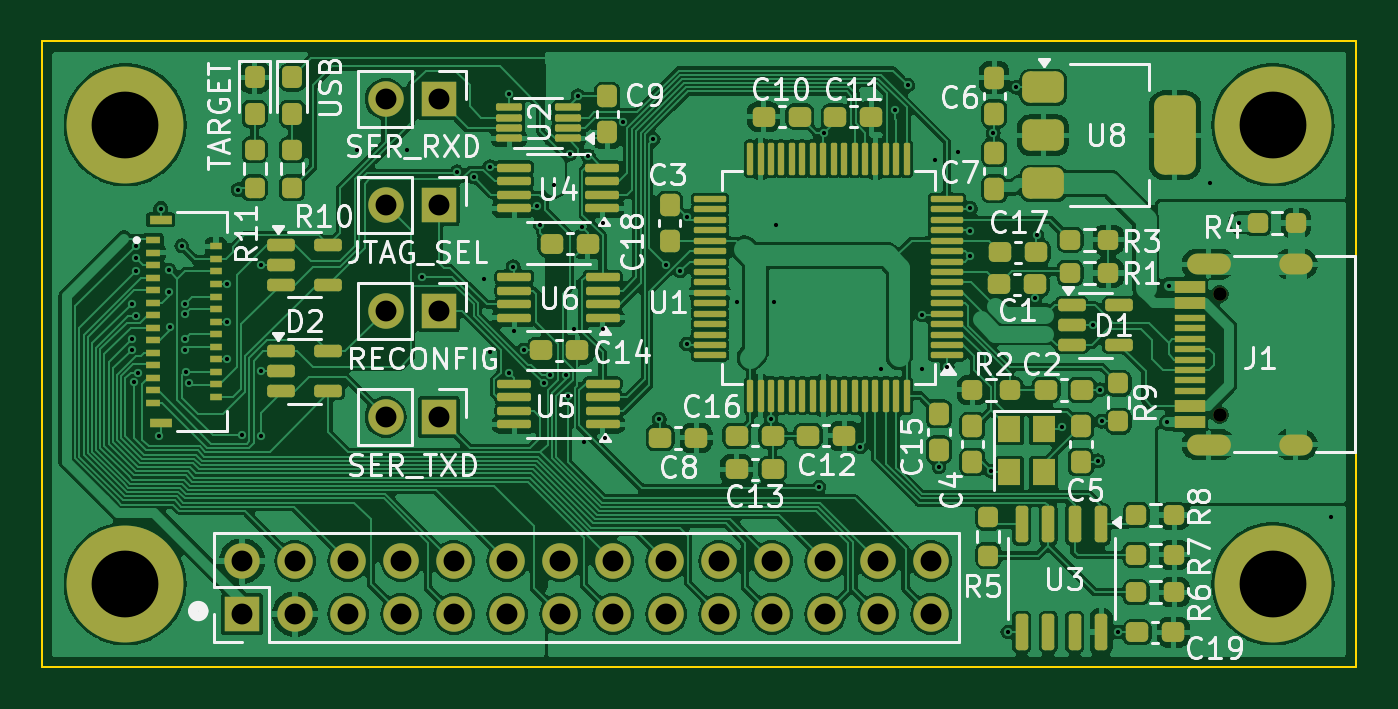
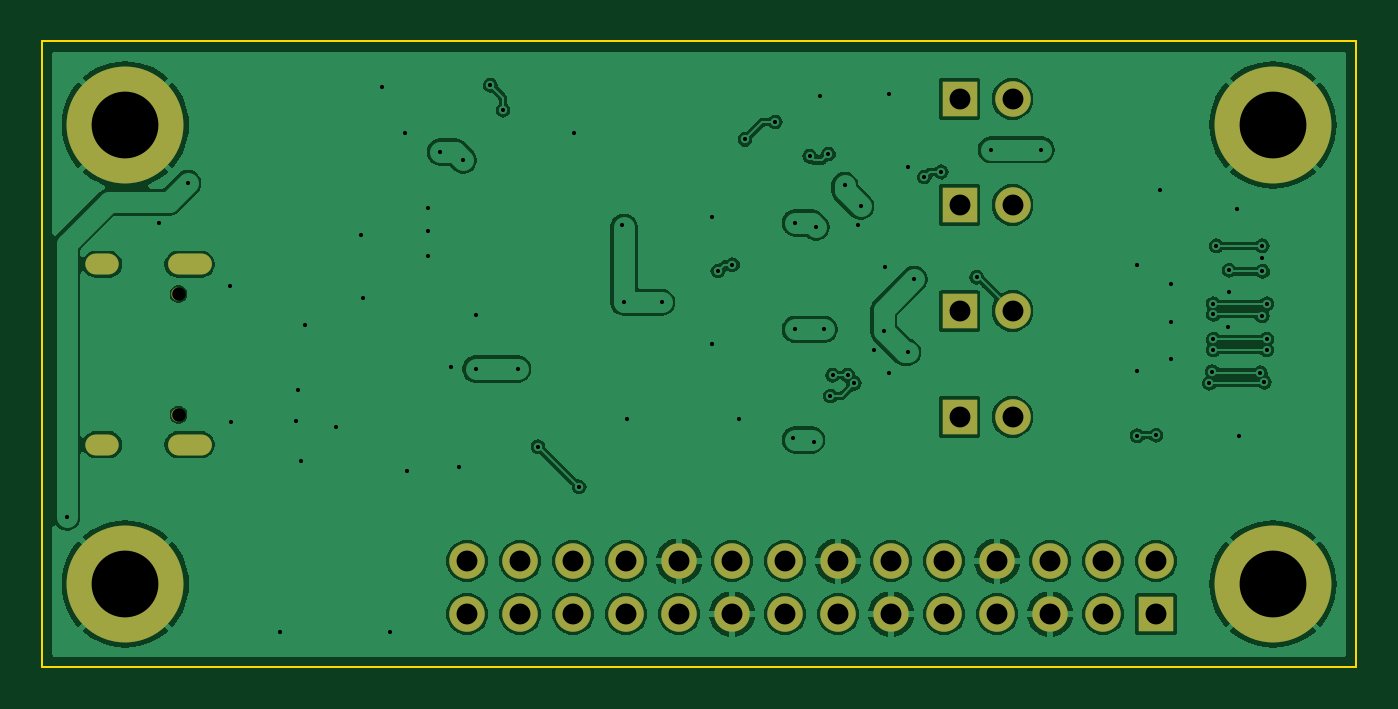
Circuit board: 8 layer files. Board 63.0 x 30.0 mm.
- bottom_copper: programmer-B_Cu.gbr (118984 bytes)
- bottom_mask: programmer-B_Mask.gbr (2015 bytes)
- outline: programmer-Edge_Cuts.gbr (648 bytes)
- top_copper: programmer-F_Cu.gbr (288159 bytes)
- top_mask: programmer-F_Mask.gbr (11212 bytes)
- top_silk: programmer-F_Silkscreen.gbr (78112 bytes)
- drill: programmer-NPTH.drl (406 bytes)
- drill: programmer-PTH.drl (2969 bytes)

=== bottom_copper: programmer-B_Cu.gbr (118984 bytes, source omitted) ===
=== bottom_mask: programmer-B_Mask.gbr ===
%TF.GenerationSoftware,KiCad,Pcbnew,8.0.4-8.0.4-0~ubuntu24.04.1*%
%TF.CreationDate,2024-08-20T16:18:12-07:00*%
%TF.ProjectId,programmer,70726f67-7261-46d6-9d65-722e6b696361,1.0*%
%TF.SameCoordinates,Original*%
%TF.FileFunction,Soldermask,Bot*%
%TF.FilePolarity,Negative*%
%FSLAX46Y46*%
G04 Gerber Fmt 4.6, Leading zero omitted, Abs format (unit mm)*
G04 Created by KiCad (PCBNEW 8.0.4-8.0.4-0~ubuntu24.04.1) date 2024-08-20 16:18:12*
%MOMM*%
%LPD*%
G01*
G04 APERTURE LIST*
%ADD10C,5.600000*%
%ADD11R,1.700000X1.700000*%
%ADD12O,1.700000X1.700000*%
%ADD13O,1.600000X1.000000*%
%ADD14O,2.100000X1.000000*%
%ADD15C,0.650000*%
G04 APERTURE END LIST*
D10*
%TO.C,H4*%
X44000000Y-24000000D03*
%TD*%
%TO.C,H3*%
X99000000Y-24000000D03*
%TD*%
%TO.C,H2*%
X99000000Y-46000000D03*
%TD*%
%TO.C,H1*%
X44000000Y-46000000D03*
%TD*%
D11*
%TO.C,JP4*%
X59020000Y-27840000D03*
D12*
X56480000Y-27840000D03*
%TD*%
D11*
%TO.C,J_EXT2*%
X49600000Y-47440000D03*
D12*
X49600000Y-44900000D03*
X52140000Y-47440000D03*
X52140000Y-44900000D03*
X54680000Y-47440000D03*
X54680000Y-44900000D03*
X57220000Y-47440000D03*
X57220000Y-44900000D03*
X59760000Y-47440000D03*
X59760000Y-44900000D03*
X62300000Y-47440000D03*
X62300000Y-44900000D03*
X64840000Y-47440000D03*
X64840000Y-44900000D03*
X67380000Y-47440000D03*
X67380000Y-44900000D03*
X69920000Y-47440000D03*
X69920000Y-44900000D03*
X72460000Y-47440000D03*
X72460000Y-44900000D03*
X75000000Y-47440000D03*
X75000000Y-44900000D03*
X77540000Y-47440000D03*
X77540000Y-44900000D03*
X80080000Y-47440000D03*
X80080000Y-44900000D03*
X82620000Y-47440000D03*
X82620000Y-44900000D03*
%TD*%
D11*
%TO.C,JP2*%
X59020000Y-22760000D03*
D12*
X56480000Y-22760000D03*
%TD*%
D11*
%TO.C,JP1*%
X59020000Y-32920000D03*
D12*
X56480000Y-32920000D03*
%TD*%
D11*
%TO.C,JP3*%
X59020000Y-38000000D03*
D12*
X56480000Y-38000000D03*
%TD*%
D13*
%TO.C,J1*%
X100100000Y-30680000D03*
D14*
X95920000Y-30680000D03*
D13*
X100100000Y-39320000D03*
D14*
X95920000Y-39320000D03*
D15*
X96450000Y-32110000D03*
X96450000Y-37890000D03*
%TD*%
M02*

=== outline: programmer-Edge_Cuts.gbr ===
%TF.GenerationSoftware,KiCad,Pcbnew,8.0.4-8.0.4-0~ubuntu24.04.1*%
%TF.CreationDate,2024-08-20T16:18:12-07:00*%
%TF.ProjectId,programmer,70726f67-7261-46d6-9d65-722e6b696361,1.0*%
%TF.SameCoordinates,Original*%
%TF.FileFunction,Profile,NP*%
%FSLAX46Y46*%
G04 Gerber Fmt 4.6, Leading zero omitted, Abs format (unit mm)*
G04 Created by KiCad (PCBNEW 8.0.4-8.0.4-0~ubuntu24.04.1) date 2024-08-20 16:18:12*
%MOMM*%
%LPD*%
G01*
G04 APERTURE LIST*
%TA.AperFunction,Profile*%
%ADD10C,0.100000*%
%TD*%
G04 APERTURE END LIST*
D10*
X40000000Y-20000000D02*
X103000000Y-20000000D01*
X103000000Y-50000000D01*
X40000000Y-50000000D01*
X40000000Y-20000000D01*
M02*

=== top_copper: programmer-F_Cu.gbr (288159 bytes, source omitted) ===
=== top_mask: programmer-F_Mask.gbr (11212 bytes, source omitted) ===
=== top_silk: programmer-F_Silkscreen.gbr (78112 bytes, source omitted) ===
=== drill: programmer-NPTH.drl ===
M48
; DRILL file {KiCad 8.0.4-8.0.4-0~ubuntu24.04.1} date 2024-08-20T16:18:09-0700
; FORMAT={-:-/ absolute / inch / decimal}
; #@! TF.CreationDate,2024-08-20T16:18:09-07:00
; #@! TF.GenerationSoftware,Kicad,Pcbnew,8.0.4-8.0.4-0~ubuntu24.04.1
; #@! TF.FileFunction,NonPlated,1,2,NPTH
FMAT,2
INCH
; #@! TA.AperFunction,NonPlated,NPTH,ComponentDrill
T1C0.0256
%
G90
G05
T1
X3.7972Y-1.2642
X3.7972Y-1.4917
M30

=== drill: programmer-PTH.drl ===
M48
; DRILL file {KiCad 8.0.4-8.0.4-0~ubuntu24.04.1} date 2024-08-20T16:18:09-0700
; FORMAT={-:-/ absolute / inch / decimal}
; #@! TF.CreationDate,2024-08-20T16:18:09-07:00
; #@! TF.GenerationSoftware,Kicad,Pcbnew,8.0.4-8.0.4-0~ubuntu24.04.1
; #@! TF.FileFunction,Plated,1,2,PTH
FMAT,2
INCH
; #@! TA.AperFunction,Plated,PTH,ViaDrill
T1C0.0079
; #@! TA.AperFunction,Plated,PTH,ComponentDrill
T2C0.0236
; #@! TA.AperFunction,Plated,PTH,ComponentDrill
T3C0.0394
; #@! TA.AperFunction,Plated,PTH,ComponentDrill
T4C0.1260
%
G90
G05
T1
X1.7443Y-1.2825
X1.7443Y-1.3494
X1.7443Y-1.3691
X1.7482Y-1.4305
X1.752Y-1.2213
X1.7522Y-1.1732
X1.7522Y-1.1969
X1.7522Y-1.3051
X1.7561Y-1.4124
X1.7955Y-1.5315
X1.7991Y-1.1027
X1.8152Y-1.2195
X1.8152Y-1.2598
X1.8171Y-1.3268
X1.8388Y-1.1732
X1.8447Y-1.2825
X1.8447Y-1.3022
X1.8447Y-1.3494
X1.8447Y-1.3691
X1.8467Y-1.4104
X1.8526Y-1.4321
X1.9252Y-1.2451
X1.9252Y-1.3159
X1.9252Y-1.3868
X1.9449Y-1.0669
X1.9528Y-1.5305
X1.9882Y-1.2087
X1.9882Y-1.4094
X1.9882Y-1.5315
X2.1693Y-0.9921
X2.2638Y-0.9921
X2.2913Y-1.2323
X2.3583Y-1.0335
X2.3898Y-1.0433
X2.4094Y-1.2362
X2.4213Y-1.0236
X2.4213Y-1.374
X2.4567Y-0.8858
X2.4567Y-1.4134
X2.4646Y-1.2126
X2.4665Y-1.3346
X2.4843Y-1.3701
X2.5098Y-1.0984
X2.5157Y-1.1339
X2.5221Y-1.4326
X2.5344Y-1.4173
X2.5404Y-1.0591
X2.563Y-1.4173
X2.5671Y-1.4565
X2.5709Y-1.0
X2.5787Y-1.3307
X2.5866Y-0.8898
X2.5945Y-1.1378
X2.5984Y-1.5433
X2.6063Y-1.0039
X2.6339Y-1.1299
X2.6339Y-1.3307
X2.6378Y-1.5354
X2.6709Y-0.9395
X2.7283Y-0.9724
X2.7402Y-1.5
X2.752Y-1.2087
X2.7795Y-1.2205
X2.7913Y-1.1181
X2.7913Y-1.3583
X2.8858Y-1.2795
X2.9508Y-1.5
X2.9567Y-1.2795
X2.9606Y-1.1339
X3.0413Y-1.628
X3.0512Y-0.9606
X3.119Y-1.5519
X3.1575Y-1.4055
X3.185Y-0.9173
X3.2087Y-0.8701
X3.2362Y-1.3031
X3.2362Y-1.4055
X3.2598Y-1.0118
X3.2677Y-1.5906
X3.2835Y-1.4016
X3.3031Y-0.9961
X3.3268Y-1.1024
X3.3268Y-1.1457
X3.3268Y-1.1929
X3.3661Y-1.5984
X3.3701Y-0.9606
X3.3976Y-1.9016
X3.4134Y-0.874
X3.4488Y-1.2715
X3.4528Y-1.1535
X3.5Y-1.5157
X3.5591Y-1.3228
X3.5669Y-1.5787
X3.5709Y-1.4449
X3.5748Y-1.5039
X3.6063Y-1.9016
X3.6988Y-1.5059
X3.7008Y-1.248
X3.7795Y-1.0551
X3.8346Y-1.1299
X4.0079Y-1.685
T3
X1.9528Y-1.7677
X1.9528Y-1.8677
X2.0528Y-1.7677
X2.0528Y-1.8677
X2.1528Y-1.7677
X2.1528Y-1.8677
X2.2236Y-0.8961
X2.2236Y-1.0961
X2.2236Y-1.2961
X2.2236Y-1.4961
X2.2528Y-1.7677
X2.2528Y-1.8677
X2.3236Y-0.8961
X2.3236Y-1.0961
X2.3236Y-1.2961
X2.3236Y-1.4961
X2.3528Y-1.7677
X2.3528Y-1.8677
X2.4528Y-1.7677
X2.4528Y-1.8677
X2.5528Y-1.7677
X2.5528Y-1.8677
X2.6528Y-1.7677
X2.6528Y-1.8677
X2.7528Y-1.7677
X2.7528Y-1.8677
X2.8528Y-1.7677
X2.8528Y-1.8677
X2.9528Y-1.7677
X2.9528Y-1.8677
X3.0528Y-1.7677
X3.0528Y-1.8677
X3.1528Y-1.7677
X3.1528Y-1.8677
X3.2528Y-1.7677
X3.2528Y-1.8677
T4
X1.7323Y-0.9449
X1.7323Y-1.811
X3.8976Y-0.9449
X3.8976Y-1.811
T2
G00X3.7547Y-1.2079
M15
G01X3.798Y-1.2079
M16
G05
G00X3.7547Y-1.548
M15
G01X3.798Y-1.548
M16
G05
G00X3.9291Y-1.2079
M15
G01X3.9528Y-1.2079
M16
G05
G00X3.9291Y-1.548
M15
G01X3.9528Y-1.548
M16
G05
M30
